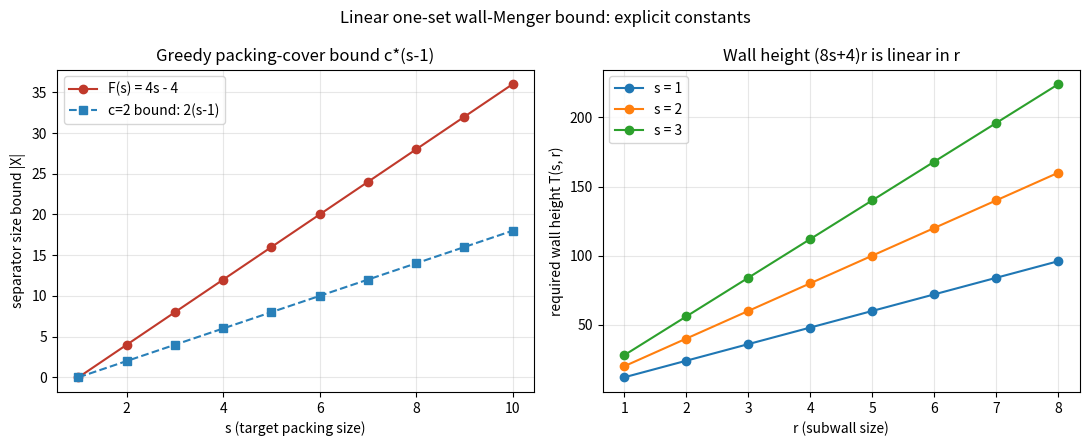

This chart was generated by the following Python code:
"""Visualisation: the greedy packing-cover bound |X| <= c*(s-1) vs. actual cover size.

Generates a figure showing, for c = 4 (nail wall-degree), how the separator bound
F(s) = 4s - 4 grows linearly in s, alongside the linear wall-height threshold
T(s, r) = (8s + 4) r as a function of r.
"""
from __future__ import annotations

import matplotlib.pyplot as plt


def F(s: int) -> int:
    return 4 * s - 4


def T(s: int, r: int) -> int:
    return (8 * s + 4) * r


def main() -> None:
    fig, (ax1, ax2) = plt.subplots(1, 2, figsize=(11, 4.5))

    # Left: separator bound F(s) = 4s - 4 (c = 4 specialisation of c*(s-1)).
    svals = list(range(1, 11))
    ax1.plot(svals, [F(s) for s in svals], "o-", color="#c0392b", label="F(s) = 4s - 4")
    ax1.plot(svals, [2 * (s - 1) for s in svals], "s--", color="#2980b9",
             label="c=2 bound: 2(s-1)")
    ax1.set_xlabel("s (target packing size)")
    ax1.set_ylabel("separator size bound |X|")
    ax1.set_title("Greedy packing-cover bound c*(s-1)")
    ax1.legend()
    ax1.grid(True, alpha=0.3)

    # Right: wall-height threshold T(s, r) linear in r, for several s.
    rvals = list(range(1, 9))
    for s in (1, 2, 3):
        ax2.plot(rvals, [T(s, r) for r in rvals], "o-", label=f"s = {s}")
    ax2.set_xlabel("r (subwall size)")
    ax2.set_ylabel("required wall height T(s, r)")
    ax2.set_title("Wall height (8s+4)r is linear in r")
    ax2.legend()
    ax2.grid(True, alpha=0.3)

    fig.suptitle("Linear one-set wall-Menger bound: explicit constants")
    fig.tight_layout()
    fig.savefig("wall_menger_bounds.png", dpi=150)
    print("wrote wall_menger_bounds.png")


if __name__ == "__main__":
    main()
